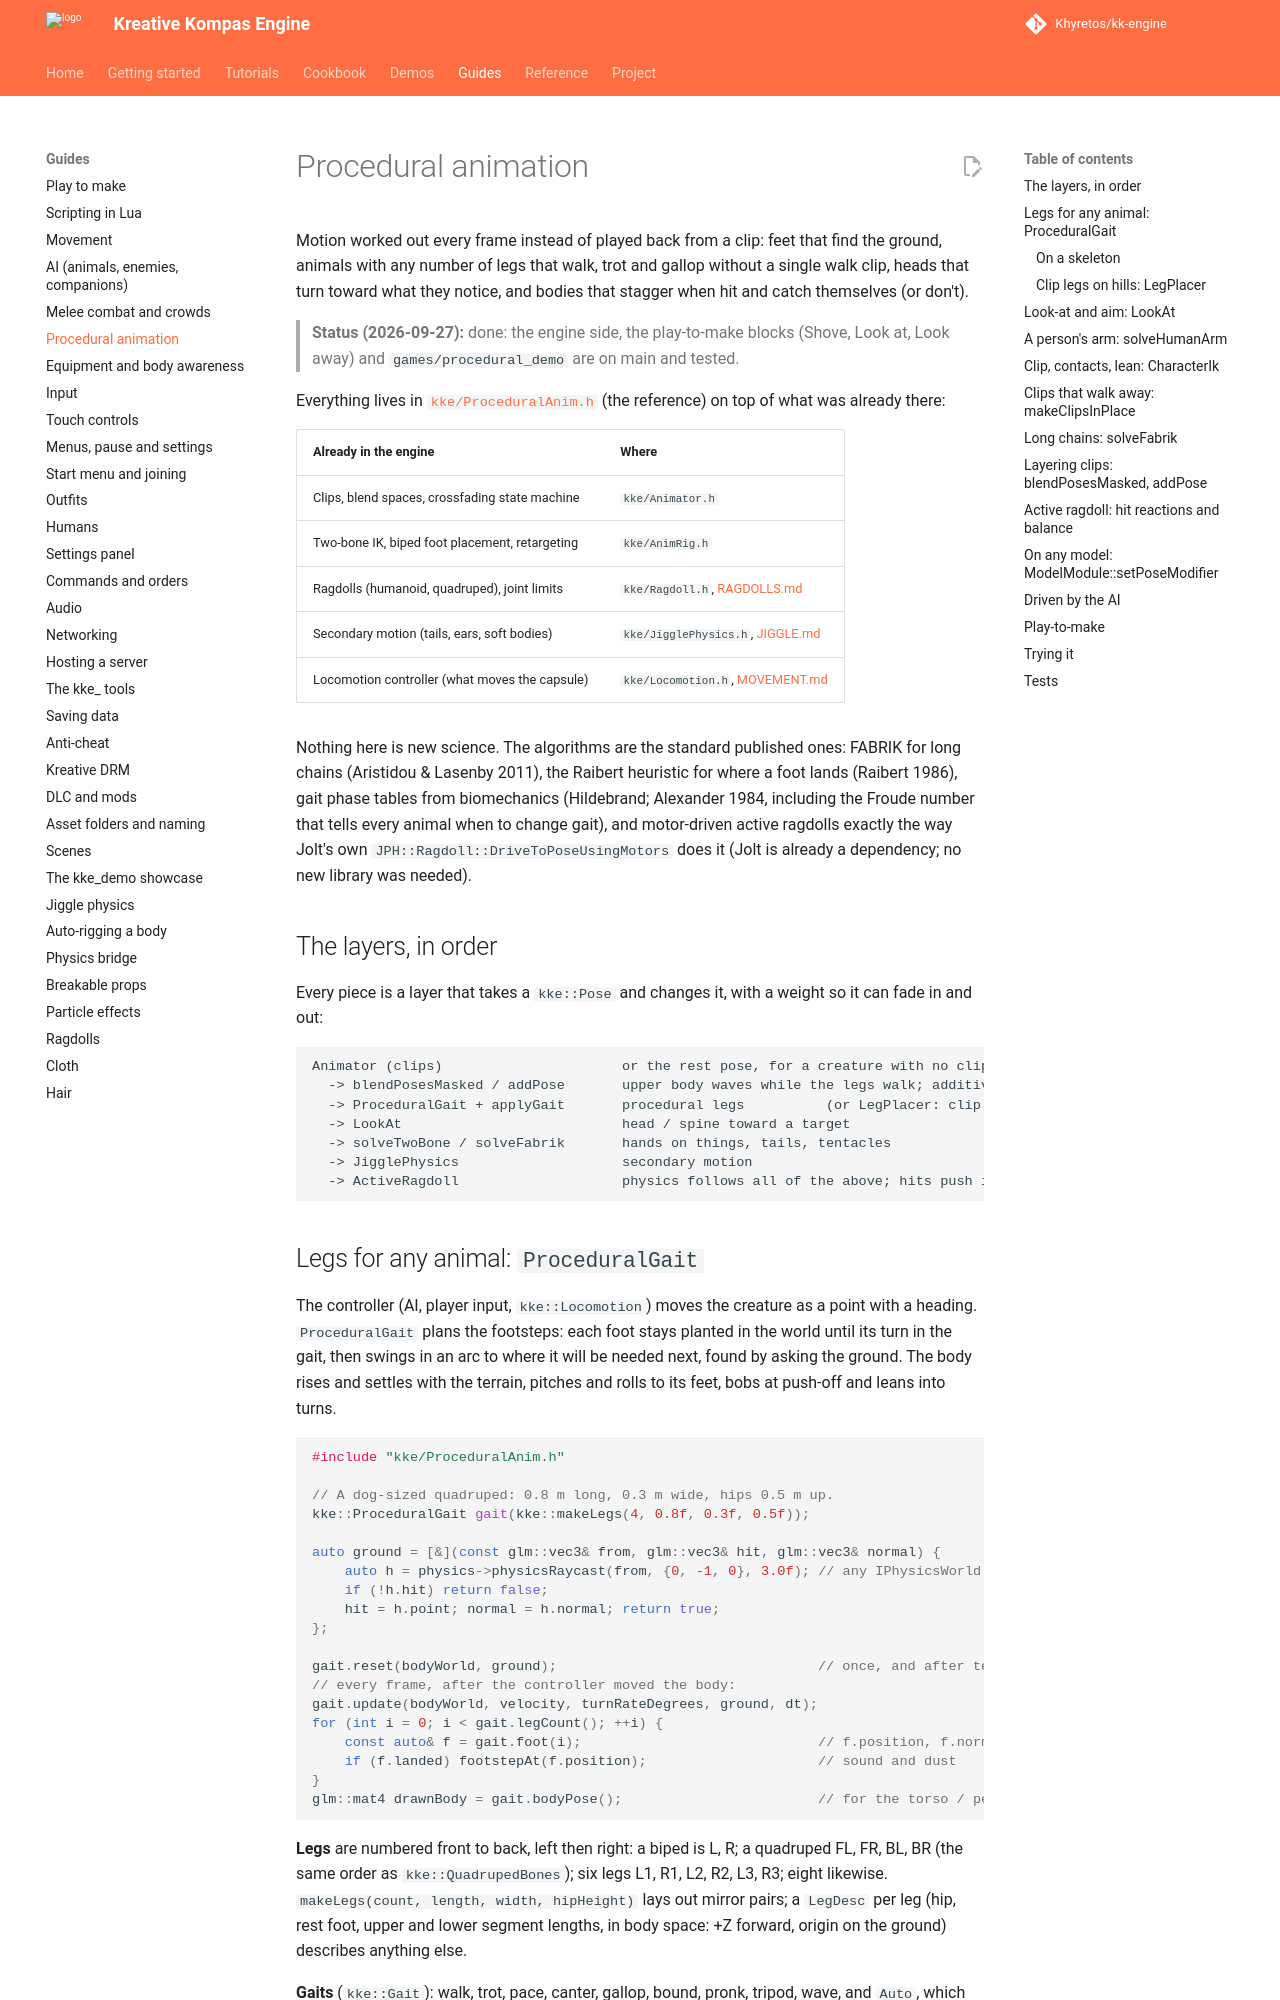

repository: Khyretos/kk-engine · page: PROCEDURAL_ANIMATION/index.html · generator: mkdocs

# Procedural animation

Motion worked out every frame instead of played back from a clip: feet that
find the ground, animals with any number of legs that walk, trot and gallop
without a single walk clip, heads that turn toward what they notice, and
bodies that stagger when hit and catch themselves (or don't).

> **Status (2026-09-27):** done: the engine side, the play-to-make blocks
> (Shove, Look at, Look away) and `games/procedural_demo` are on main and
> tested.

Everything lives in [`kke/ProceduralAnim.h`](../engine/include/kke/ProceduralAnim.h)
(the reference) on top of what was already there:

| Already in the engine | Where |
| --- | --- |
| Clips, blend spaces, crossfading state machine | `kke/Animator.h` |
| Two-bone IK, biped foot placement, retargeting | `kke/AnimRig.h` |
| Ragdolls (humanoid, quadruped), joint limits | `kke/Ragdoll.h`, [RAGDOLLS.md](RAGDOLLS.md) |
| Secondary motion (tails, ears, soft bodies) | `kke/JigglePhysics.h`, [JIGGLE.md](JIGGLE.md) |
| Locomotion controller (what moves the capsule) | `kke/Locomotion.h`, [MOVEMENT.md](MOVEMENT.md) |

Nothing here is new science. The algorithms are the standard published ones:
FABRIK for long chains (Aristidou & Lasenby 2011), the Raibert heuristic for
where a foot lands (Raibert 1986), gait phase tables from biomechanics
(Hildebrand; Alexander 1984, including the Froude number that tells every
animal when to change gait), and motor-driven active ragdolls exactly the way
Jolt's own `JPH::Ragdoll::DriveToPoseUsingMotors` does it (Jolt is already a
dependency; no new library was needed).

## The layers, in order

Every piece is a layer that takes a `kke::Pose` and changes it, with a weight
so it can fade in and out:

```
Animator (clips)                      or the rest pose, for a creature with no clips
  -> blendPosesMasked / addPose       upper body waves while the legs walk; additive flinch
  -> ProceduralGait + applyGait       procedural legs          (or LegPlacer: clip legs on hills)
  -> LookAt                           head / spine toward a target
  -> solveTwoBone / solveFabrik       hands on things, tails, tentacles
  -> JigglePhysics                    secondary motion
  -> ActiveRagdoll                    physics follows all of the above; hits push it off
```
